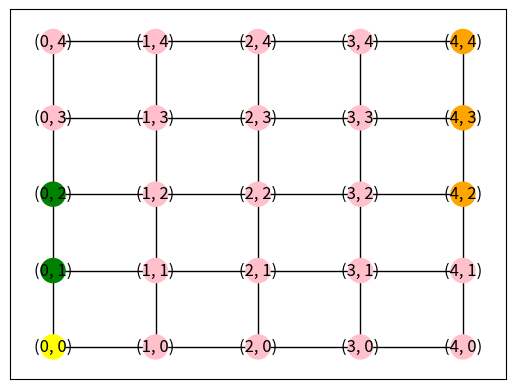
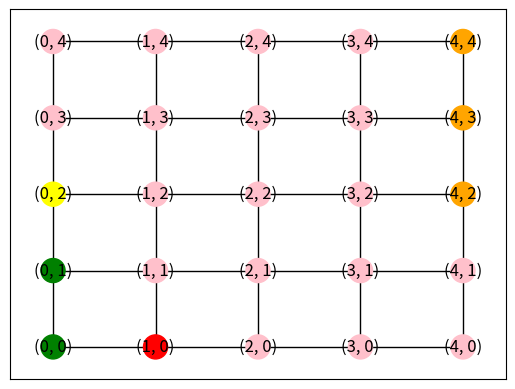
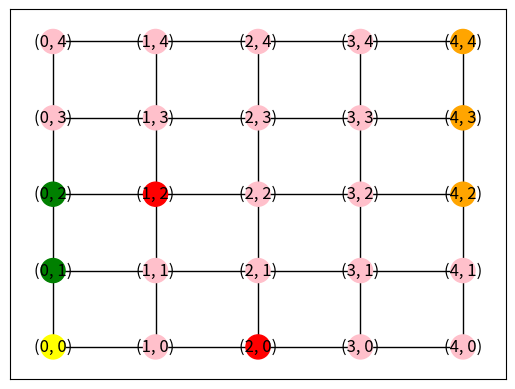
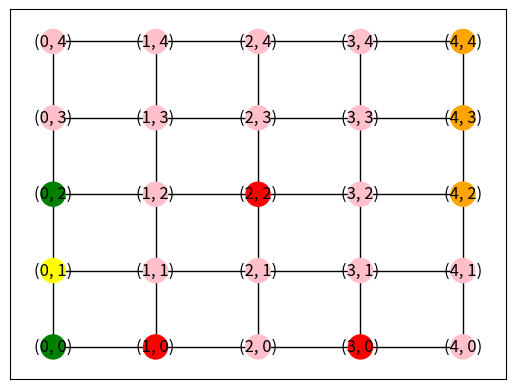
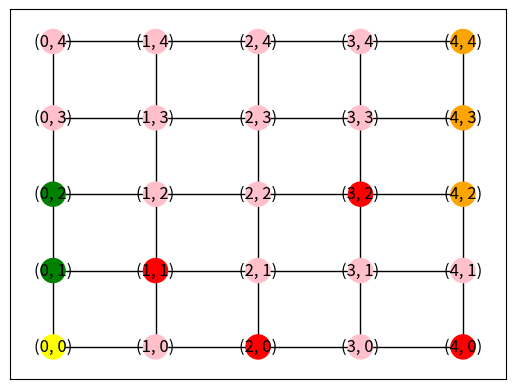
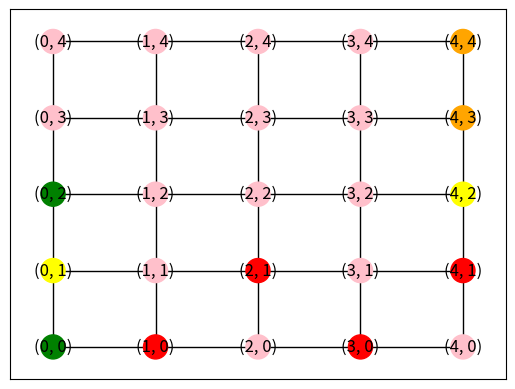
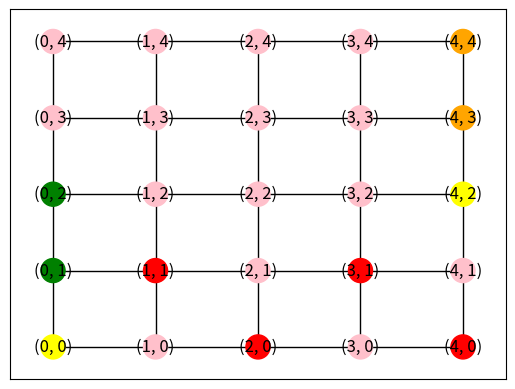
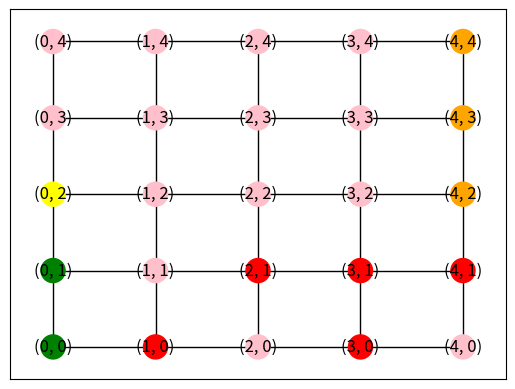
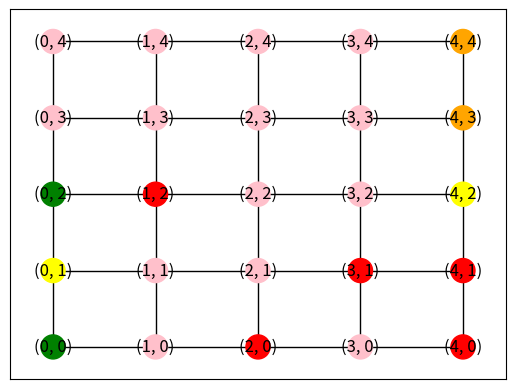
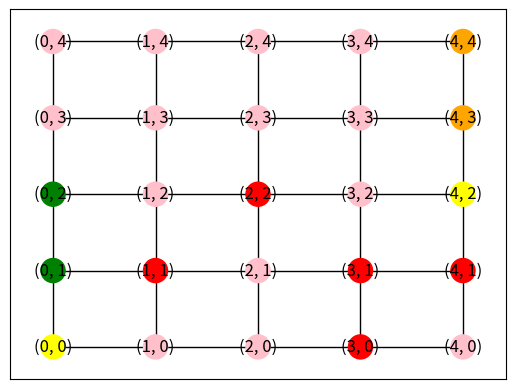
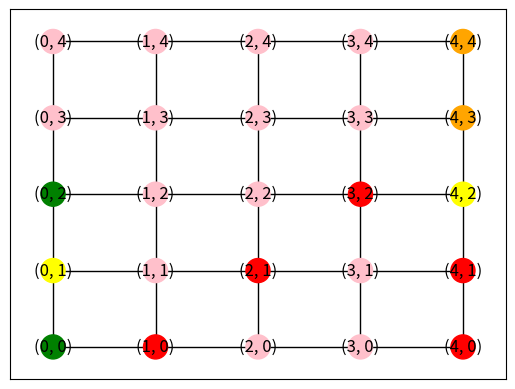
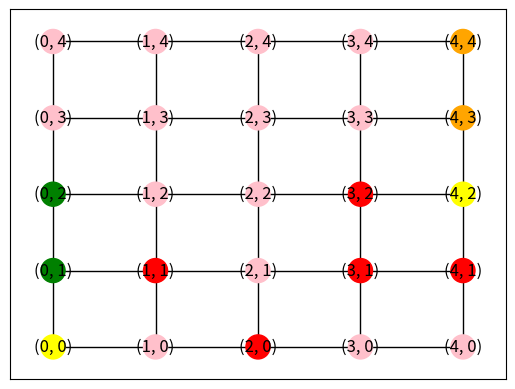
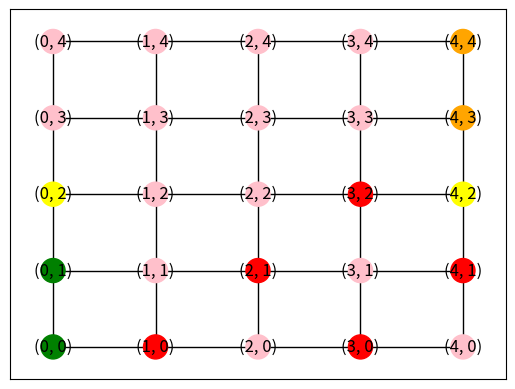
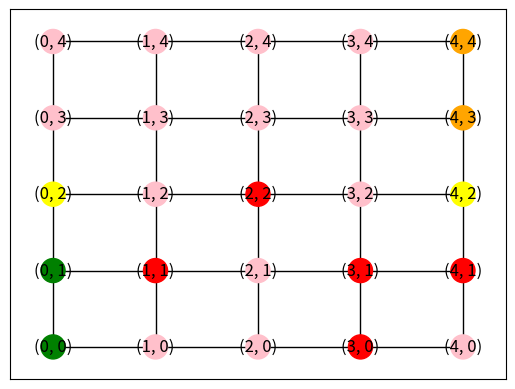
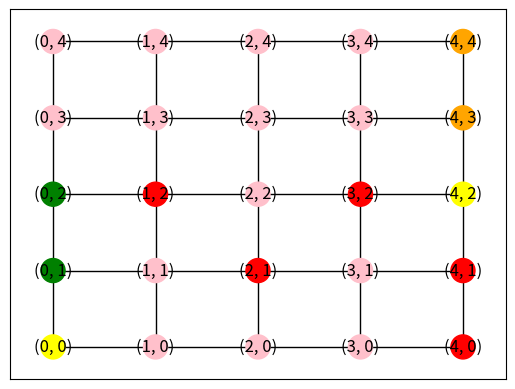
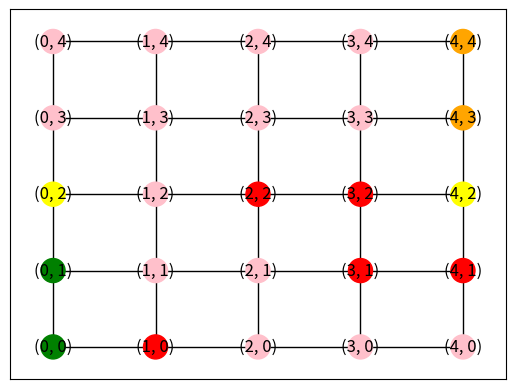

Python code for these plots, in order: (Note: this script raises an exception after producing the figures.)
"""
Resolve the merges that occur while goal nodes are in conflict. One method might be to re-route around to another goal node. In addition, it may be useful to give agents the option to stay in place if their next move would force a collision. Optionally, try to find a way to keep the agents on grid for a single step as they reach the goal node, and display that node as a different colour to signify when an agent reaches its goal.
"""

import numpy as np
import networkx as nx
import random
import copy
import matplotlib.pyplot as pl
from matplotlib import animation

#Moves an agent forward one node along its path and returns node as current_node.
def move(ID, path, goal_nodes, current_node=None):  
    if current_node == None:
        return
    if path != []:
        current_node = path.pop(0)
        print("Agent {} is at position: {}".format(ID, current_node))
        print("Remaining moves: {}".format(path))
        print()
    else:
        current_node = None   
    return current_node

"""
move_all_agents should move agents in sequence.
create occupancy list
For each agent:
    check new position
    if in occupancy list:
        recalibrate path
    perform move
    append new location to occupancy list
    remove previous location from occupancy list   
    

"""

def shortest_path(G, initial_vertex, goal_vertices, conflict_nodes):
    all_paths = []
    #Remove conflicting goal nodes from potential destinations.
    #for node in conflict_nodes:
    #    if node in goal_vertices:
    #        goal_vertices.remove(node)

    for i in range(len(goal_vertices)):
        
        goal_vertex = goal_vertices[i]  

        path = nx.astar_path(G, initial_vertex, goal_vertex)
        
        all_paths.append(path)
    all_paths.sort(key=len)
    shortest_path = all_paths[0]
    return shortest_path 



#Auxiliary function for recalibrate_paths. 
def recalibrate_path(graph, ID, conflict_node, occupancy, paths, goal_nodes):
    mod_graph = copy.deepcopy(graph)
    
    #mod_graph.remove_node(conflict_node)
    
    
    path = shortest_path(mod_graph, occupancy[ID], goal_nodes, conflict_node)

    return path

#Perform move for all agents.
def move_all_agents(G, paths, occupancy, goal_nodes, agents_complete, all_agents_complete):
    #for each agent
    for i in paths.keys():
        #if new position is in occupancy dict:
        if paths[i][0] in occupancy.values():
            #recalibrate path
            paths[i] = recalibrate_path(G, i, paths[i][0], occupancy, paths, goal_nodes)
            
        #perform move        
        occupancy[i] = move(i, paths[i], goal_nodes, current_node=occupancy[i])  
        
        if paths[i] == []:
            agents_complete.append(i)
            all_agents_complete.append(i)
            
            

#Return a list of potential paths from a list of initial and goal vertices.
def return_all_paths(G, initial_vertices, goal_vertices):    
    paths = []
    for i in range(len(initial_vertices)):
        for j in range(len(goal_vertices)):        
            initial_vertex = initial_vertices[i]     
            goal_vertex = goal_vertices[j]           
            path = nx.astar_path(G, initial_vertex, goal_vertex)           
            paths.append(path) 
    return paths


#Uses recalibrate_path and path_duplicate_check to decide which to re-direct based on path length.
def recalibrate_paths(G, conflict_nodes, occupancy, paths, goal_nodes):
    
    #Create a subgraph from the primary graph to navigate.
    subGraph = copy.deepcopy(G)
        
    #Create a dictionary of first path elements.
    next_nodes = dict()          
    for i in paths:          
        next_nodes[i] = paths[i][0]

    #Create map of first path elements.
    nextnode_agent_map = {node:[] for _, node in next_nodes.items()}
    #Assign agent keys to dictionary.
    for agent_key, node in next_nodes.items():
        nextnode_agent_map[node].append(agent_key)
    
    #Create a conflict dictionary.
    conflicted_nodes = {node:conflicts for node, conflicts in nextnode_agent_map.items() if (len(conflicts)>1) and not (node in goal_nodes)}

    #Resolve the conflict by updating paths and occupancy.
    for conflict_node, agents in conflicted_nodes.items():

        #reroute_agents = (ID, path_length). Includes current_node.
        reroute_agents = [(agent_key, len(paths[agent_key])) for agent_key in agents]
        
        #Sort by ascending (lambda +x) or descending (lambda -x) order of path length. List of tuples (agent ID, path length).
        reroute_agents = sorted(reroute_agents, key = lambda x: x[1])
        
        #Pop shortest path from reroute_agents.
        reroute_agents.pop(0)
        
        #Recalibrate all paths marked for rerouting through local subgraphs.
        for rrt_agent_tup in reroute_agents:
            rrt_agent = rrt_agent_tup[0]
        
            subGraph, new_path = recalibrate_path(subGraph, rrt_agent, conflict_node, occupancy, paths, goal_nodes)
            
            paths[rrt_agent]  = new_path
            occupancy[rrt_agent] = paths[rrt_agent].pop(0)
    
#Return the shortest path from a single vertex to a set of goal vertices
def return_shortest_path(G, current_vertex, goal_vertices):
    all_paths = []
    for i in range(len(goal_vertices)):
        goal_vertex = goal_vertices[i]        
        path = nx.astar_path(G, current_vertex, goal_vertex)
        all_paths.append(path)
    all_paths.sort(key=len)
    shortest_path = all_paths[0]
    return shortest_path 
    
#Produce a list of initial and goal nodes from the base graph. Modify this for different selection criteria.
def initial_goal_nodes(G):    
    initial_nodes = list(G.nodes)[:3]
    goal_nodes = list(G.nodes)[-3:]
    return initial_nodes, goal_nodes

#Draws the graph. For use in animate function.
def drawgraph(G, occupancy, initial_nodes, goal_nodes):
    nx.draw_networkx(G, pos = dict((n,n) for n in G.nodes()), node_color = ["yellow" if n in occupancy.values() and (n in initial_nodes or n in goal_nodes) else "red" if n in occupancy.values() else "green" if n in initial_nodes else "orange" if n in goal_nodes else "pink" for n in G.nodes()])

#Animates the graph.    
def animate(G, occupancy, initial_nodes, goal_nodes):
    fig,ax = pl.subplots()
    animation.FuncAnimation(fig, drawgraph(G, occupancy, initial_nodes, goal_nodes), frames = 1, fargs = (G, ax))    
    pl.show()
    
#Check occupancy dictionary for duplicate values by swapping key/value. Raise an exception if a conflict is found.
def duplicate_check(occupancy):
    occupancy_swap = {}
    for i, j in occupancy.items():
        if j not in occupancy_swap:
            occupancy_swap[j] = [i]
        else:
            occupancy_swap[j].append(i)
        for k in occupancy_swap.values():
            if len(k) > 1:               
                raise Exception("Duplicate occupancy detected: Agents {} at node {}".format(occupancy_swap[j], occupancy[i]))

#Check duplicate values in first path elements and return conflict_agents, which need to be re-calibrated again. Used in recalibrate_paths.
def path_duplicate_check(paths):
    next_swap = {}
    for i, j in paths.items():    
        if j[0] not in next_swap:  
            next_swap[j[0]] = [i]
        else:
            next_swap[j[0]].append(i)        
    for conflict_agents in next_swap.values():
        if len(conflict_agents) > 1:              
            raise Exception("Unresolved conflict detected: Agents {} at node {}".format(conflict_agents, j[0]))


#The primary function uses all of the above auxiliary functions to traverse a graph, avoiding collisions. Use a seed for reproducibility.
def navigate_graph(seed=0, spawn_interval = 2):    
    
    #Initialise parameters and data structures.
    occupancy, paths = dict(), dict()
    ID = 1
    offgrid = 0
    initial_nodes, goal_nodes = initial_goal_nodes(G)

    #Generate the seed.
    random.seed(seed)

    all_agents_complete = []
        
    #Loop until the time limit.
    for current_time in np.arange(0, time_limit): 
        
        #Check for duplicates and raise an exception if one is found.
        duplicate_check(occupancy)        
        
        #Track agents with completed paths.
        agents_complete=[]
    
        #Periodically generate an agent at a random initial node and initialise its path towards its closest of a set of goal nodes.          
        if current_time in np.arange(0, time_limit, spawn_interval):                      
            init = initial_nodes.copy()
            for node in occupancy.values():
                if node in init:
                    init.remove(node)
            if init != []:
                initial_vertex = random.choice(init)
            
            """
            instead of shortest path, make path go to random goal node. Could also cycle through goal nodes in order, instead of random.
            """
            goal_node = random.choice(goal_nodes)
            paths[ID] = nx.astar_path(G, initial_vertex, goal_node)

            occupancy[ID] = paths[ID][0]    
            ID = ID + 1
            
        print("Time: {}".format(current_time))
        print() 
        
        #recalibrate_paths(G, conflict_nodes, occupancy, paths, goal_nodes) 
        
        #Move all agents, and document completed paths upon successfully reaching a goal node.
        move_all_agents(G, paths, occupancy, goal_nodes, agents_complete, all_agents_complete)

        animate(G, occupancy, initial_nodes, goal_nodes)
        
        #Remove completed paths from the dictionary and add them to the offgrid count.
        for i in agents_complete:        
            occupancy.pop(i)
            paths.pop(i) 
            offgrid = offgrid + 1            
        
        #Count on-grid agents at the end of each time step.
        ongrid = len(paths.keys())
        
        print("Agents Currently On Grid: {}".format(ongrid))
        print("Successful Traversals: {}".format(offgrid))
        print("Completed Agent list: {}".format(all_agents_complete))
        print()
        
    
#Initialise the base graph.
M = 5
N = 5
G = nx.grid_2d_graph(M,N)

#Set the time limit.
time_limit = 40

#Navigate the graph using the customizeable seed.
seed = 8
spawn_interval = 1

navigate_graph(seed, spawn_interval)

"""
Essentially rather than running an a conflict check you need to run it parallel with the occupancy update. Move that bit into the for . i would suggest create a list of agents with current_occ, and keep updating current occupancy. 
"""

#%%

import numpy as np
import networkx as nx
import random
import copy
import matplotlib.pyplot as pl
from matplotlib import animation

#Moves an agent forward one node along its path and returns node as current_node.
def move(ID, path, current_node=None):  
    if current_node == None:
        return
    if path != []:
        current_node = path.pop(0)
        
        print("Agent {} is at position: {}".format(ID, current_node))
        print("Remaining moves: {}".format(path))
        print()
    else:
        current_node = None   
    return current_node

#Auxiliary function for recalibrate_paths. 
def recalibrate_path(graph, ID, occupancy, paths):
    
    #create graph copy
    mod_graph = copy.deepcopy(graph)

    #if next node is in occupancy, create conflict node
    if paths[ID][0] in list(occupancy.values()):
        conflict_node = paths[ID][0]
        
        mod_graph.remove_node(conflict_node)
      
            
    #calculate path
    path = nx.astar_path(mod_graph, occupancy[ID], paths[ID][-1])
    

    
    
    
    return path

#Perform move for all agents.
# def move_all_agents(G, paths, occupancy, agents_complete, all_agents_complete, goal_nodes):
    
#     #continuously update occupancy list
#     occupancylist = list(occupancy.values())

#     #for each agent
#     for i in paths.keys():
        
#         #muststop boolean indicates whether the next move would result in a conflict.
#         muststop = False

#         #if next position is occupied, recalibrate
#         if paths[i][0] in occupancy.values():

#             paths[i] = recalibrate_path(G, i, occupancy, paths, goal_nodes)
            
#             if paths[i][0] in occupancy.values():
#                 muststop = True
                
#             print("Agent {} recalibrated. New path: {}".format(i,paths[i]))
                 
#         #if stop flagged, add same position to beginning of path so that the move does nothing
#         if muststop == True:
#             paths[i].insert(0, occupancy[i])
             
#         occupancy[i] = move(i, paths[i], current_node=occupancy[i])  

#         if paths[i] == []:
#             agents_complete.append(i)
#             all_agents_complete.append(i)

def move_all_agents(G, paths, occupancy, agents_complete, all_agents_complete):
    #occupancy list for continuous update
    occupancylist = list(occupancy.values())

    #for each agent
    for i in paths.keys():
        
        muststop = False
        
        #reroute if next node is in the occupancy list
        if paths[i][0] in occupancylist:
                        
            paths[i] = recalibrate_path(G, i, occupancy, paths)
            
            if paths[i][0] in occupancylist:
                muststop = True
            
        if muststop == True:
            
            print("Agent {} has stopped for 1 time step.".format(i))
            
        
        else:
            occupancylist.remove(occupancy[i])  
            occupancy[i] = move(i, paths[i], occupancy[i])
            occupancylist.append(occupancy[i])
        

        #troubleshooting segment
        

                
        
        if paths[i] == []:
            agents_complete.append(i)
            all_agents_complete.append(i)
            
            

#Return a list of potential paths from a list of initial and goal vertices.
def return_all_paths(G, initial_vertices, goal_vertices):    
    paths = []
    for i in range(len(initial_vertices)):
        for j in range(len(goal_vertices)):        
            initial_vertex = initial_vertices[i]     
            goal_vertex = goal_vertices[j]           
            path = nx.astar_path(G, initial_vertex, goal_vertex)           
            paths.append(path) 
    return paths


#Uses recalibrate_path and path_duplicate_check to decide which to re-direct based on path length.
def recalibrate_paths(G, conflict_nodes, occupancy, paths, goal_nodes):
    
    #Create a subgraph from the primary graph to navigate.
    subGraph = copy.deepcopy(G)
        
    #Create a dictionary of first path elements.
    next_nodes = dict()          
    for i in paths:          
        next_nodes[i] = paths[i][0]

    #Create map of first path elements.
    nextnode_agent_map = {node:[] for _, node in next_nodes.items()}
    #Assign agent keys to dictionary.
    for agent_key, node in next_nodes.items():
        nextnode_agent_map[node].append(agent_key)
    
    #Create a conflict dictionary.
    conflicted_nodes = {node:conflicts for node, conflicts in nextnode_agent_map.items() if (len(conflicts)>1) and not (node in goal_nodes)}

    #Resolve the conflict by updating paths and occupancy.
    for conflict_node, agents in conflicted_nodes.items():

        #reroute_agents = (ID, path_length). Includes current_node.
        reroute_agents = [(agent_key, len(paths[agent_key])) for agent_key in agents]
        
        #Sort by ascending (lambda +x) or descending (lambda -x) order of path length. List of tuples (agent ID, path length).
        reroute_agents = sorted(reroute_agents, key = lambda x: x[1])
        
        #Pop shortest path from reroute_agents.
        reroute_agents.pop(0)
        
        #Recalibrate all paths marked for rerouting through local subgraphs.
        for rrt_agent_tup in reroute_agents:
            rrt_agent = rrt_agent_tup[0]
        
            subGraph, new_path = recalibrate_path(subGraph, rrt_agent, conflict_node, occupancy, paths, goal_nodes)
            
            paths[rrt_agent]  = new_path
            occupancy[rrt_agent] = paths[rrt_agent].pop(0)
    
#Return the shortest path from a single vertex to a set of goal vertices
def return_shortest_path(G, current_vertex, goal_vertices):
    all_paths = []
    for i in range(len(goal_vertices)):
        goal_vertex = goal_vertices[i]        
        path = nx.astar_path(G, current_vertex, goal_vertex)
        all_paths.append(path)
    all_paths.sort(key=len)
    shortest_path = all_paths[0]
    return shortest_path 
    
#Produce a list of initial and goal nodes from the base graph. Modify this for different selection criteria.
def initial_goal_nodes(G):    
    initial_nodes = list(G.nodes)[:3]
    #goal_nodes = list(G.nodes)[-3:]
    goal_nodes = [(2,4),(3,4),(4,4)]
    return initial_nodes, goal_nodes

#Draws the graph. For use in animate function.
def drawgraph(G, occupancy, initial_nodes, goal_nodes):
    nx.draw_networkx(G, pos = dict((n,n) for n in G.nodes()), node_color = ["yellow" if n in occupancy.values() and (n in initial_nodes or n in goal_nodes) else "red" if n in occupancy.values() else "green" if n in initial_nodes else "orange" if n in goal_nodes else "pink" for n in G.nodes()])

#Animates the graph.    
def animate(G, occupancy, initial_nodes, goal_nodes):
    fig,ax = pl.subplots()
    animation.FuncAnimation(fig, drawgraph(G, occupancy, initial_nodes, goal_nodes), frames = 1, fargs = (G, ax))    
    pl.show()
    
#Check occupancy dictionary for duplicate values by swapping key/value. Raise an exception if a conflict is found.
def duplicate_check(occupancy):
    occupancy_swap = {}
    for i, j in occupancy.items():
        if j not in occupancy_swap:
            occupancy_swap[j] = [i]
        else:
            occupancy_swap[j].append(i)
        for k in occupancy_swap.values():
            if len(k) > 1:               
                raise Exception("Duplicate occupancy detected: Agents {} at node {}".format(occupancy_swap[j], occupancy[i]))

#Check duplicate values in first path elements and return conflict_agents, which need to be re-calibrated again. Used in recalibrate_paths.
def path_duplicate_check(paths):
    next_swap = {}
    for i, j in paths.items():    
        if j[0] not in next_swap:  
            next_swap[j[0]] = [i]
        else:
            next_swap[j[0]].append(i)        
    for conflict_agents in next_swap.values():
        if len(conflict_agents) > 1:              
            raise Exception("Unresolved conflict detected: Agents {} at node {}".format(conflict_agents, j[0]))


#The primary function uses all of the above auxiliary functions to traverse a graph, avoiding collisions. Use a seed for reproducibility.
def navigate_graph(seed=0, spawn_interval = 2):    
    
    #Initialise parameters and data structures.
    occupancy, paths = dict(), dict()
    ID = 1
    offgrid = 0
    initial_nodes, goal_nodes = initial_goal_nodes(G)

    #Generate the seed.
    random.seed(seed)

    all_agents_complete = []
        
    #Loop until the time limit.
    for current_time in np.arange(0, time_limit): 
        

        
        #Check for duplicates and raise an exception if one is found.
        duplicate_check(occupancy)        
        
        #Track agents with completed paths.
        agents_complete=[]
    
        #Periodically generate an agent at a random initial node and initialise its path towards its closest of a set of goal nodes.          
        if current_time in np.arange(0, time_limit, spawn_interval):                      
            init = initial_nodes.copy()
            for node in occupancy.values():
                if node in init:
                    init.remove(node)
            if init != []:
                initial_vertex = random.choice(init)
            
            goal_node = random.choice(goal_nodes)
            paths[ID] = nx.astar_path(G, initial_vertex, goal_node)
        
        

            occupancy[ID] = paths[ID].pop(0)    

            ID = ID + 1

        print("Time: {}".format(current_time))
        print() 
        
        #recalibrate_paths(G, conflict_nodes, occupancy, paths, goal_nodes) 
        

        
        #Move all agents, and document completed paths upon successfully reaching a goal node.
        """
        or if you implement adding animate into move_all _agents, then compute animate and then remove
        """
        animate(G, occupancy, initial_nodes, goal_nodes)
        
        move_all_agents(G, paths, occupancy, agents_complete, all_agents_complete)

        
        
        
        #Remove completed paths from the dictionary and add them to the offgrid count.
        for i in agents_complete:        
            occupancy.pop(i)
            paths.pop(i) 
            offgrid = offgrid + 1            
        
        #Count on-grid agents at the end of each time step.
        ongrid = len(paths.keys())
        
        print("Agents Currently On Grid: {}".format(ongrid))
        print("Successful Traversals: {}".format(offgrid))
        print("Completed Agent list: {}".format(all_agents_complete))
        print()
        
    
#Initialise the base graph.
M = 5
N = 5
G = nx.grid_2d_graph(M,N)

#Set the time limit.
time_limit = 100

#Navigate the graph using the customizeable seed.
seed = 8
spawn_interval = 1

navigate_graph(seed, spawn_interval)

"""
Essentially rather than running an a conflict check you need to run it parallel with the occupancy update. Move that bit into the for . i would suggest create a list of agents with current_occ, and keep updating current occupancy. 
"""

#%%
"""
Problem function:
    move_all_agents > recalibrate_path > nx.astar_path
Problem summary:
    initial node occupancy[ID] in path not in graph
Explanation:
    
"""
